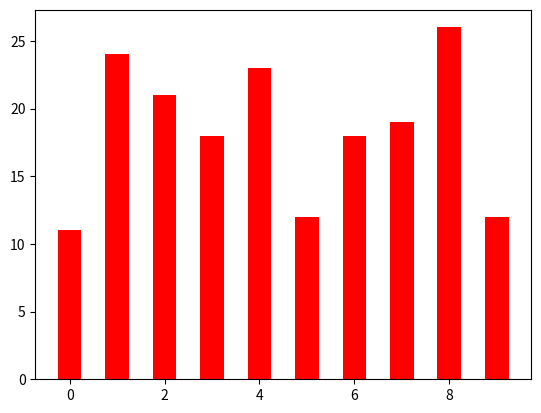

Python code for this plot:
# _*_ coding:UTF-8 _*_
# [redacted]
# 开发团队: 理想国真恵玩
# 开发时间: 2019/9/27 10:22
# 文件名称: hw007_简单条形图.py
# 开发工具: PyCharm

# 1.导入包 numpy matplotlib.pyplot
import numpy as np
import matplotlib.pyplot as plt

# 2.生成数据,横坐标,纵坐标
x = np.arange(10)
y = np.random.randint(10, 30, 10)

# 3.绘制条形图 .bar(横坐标,纵坐标,width=宽度,color=颜色)
plt.bar(x, y, width=.5, color='red')

# 4.展示图像
plt.show()
